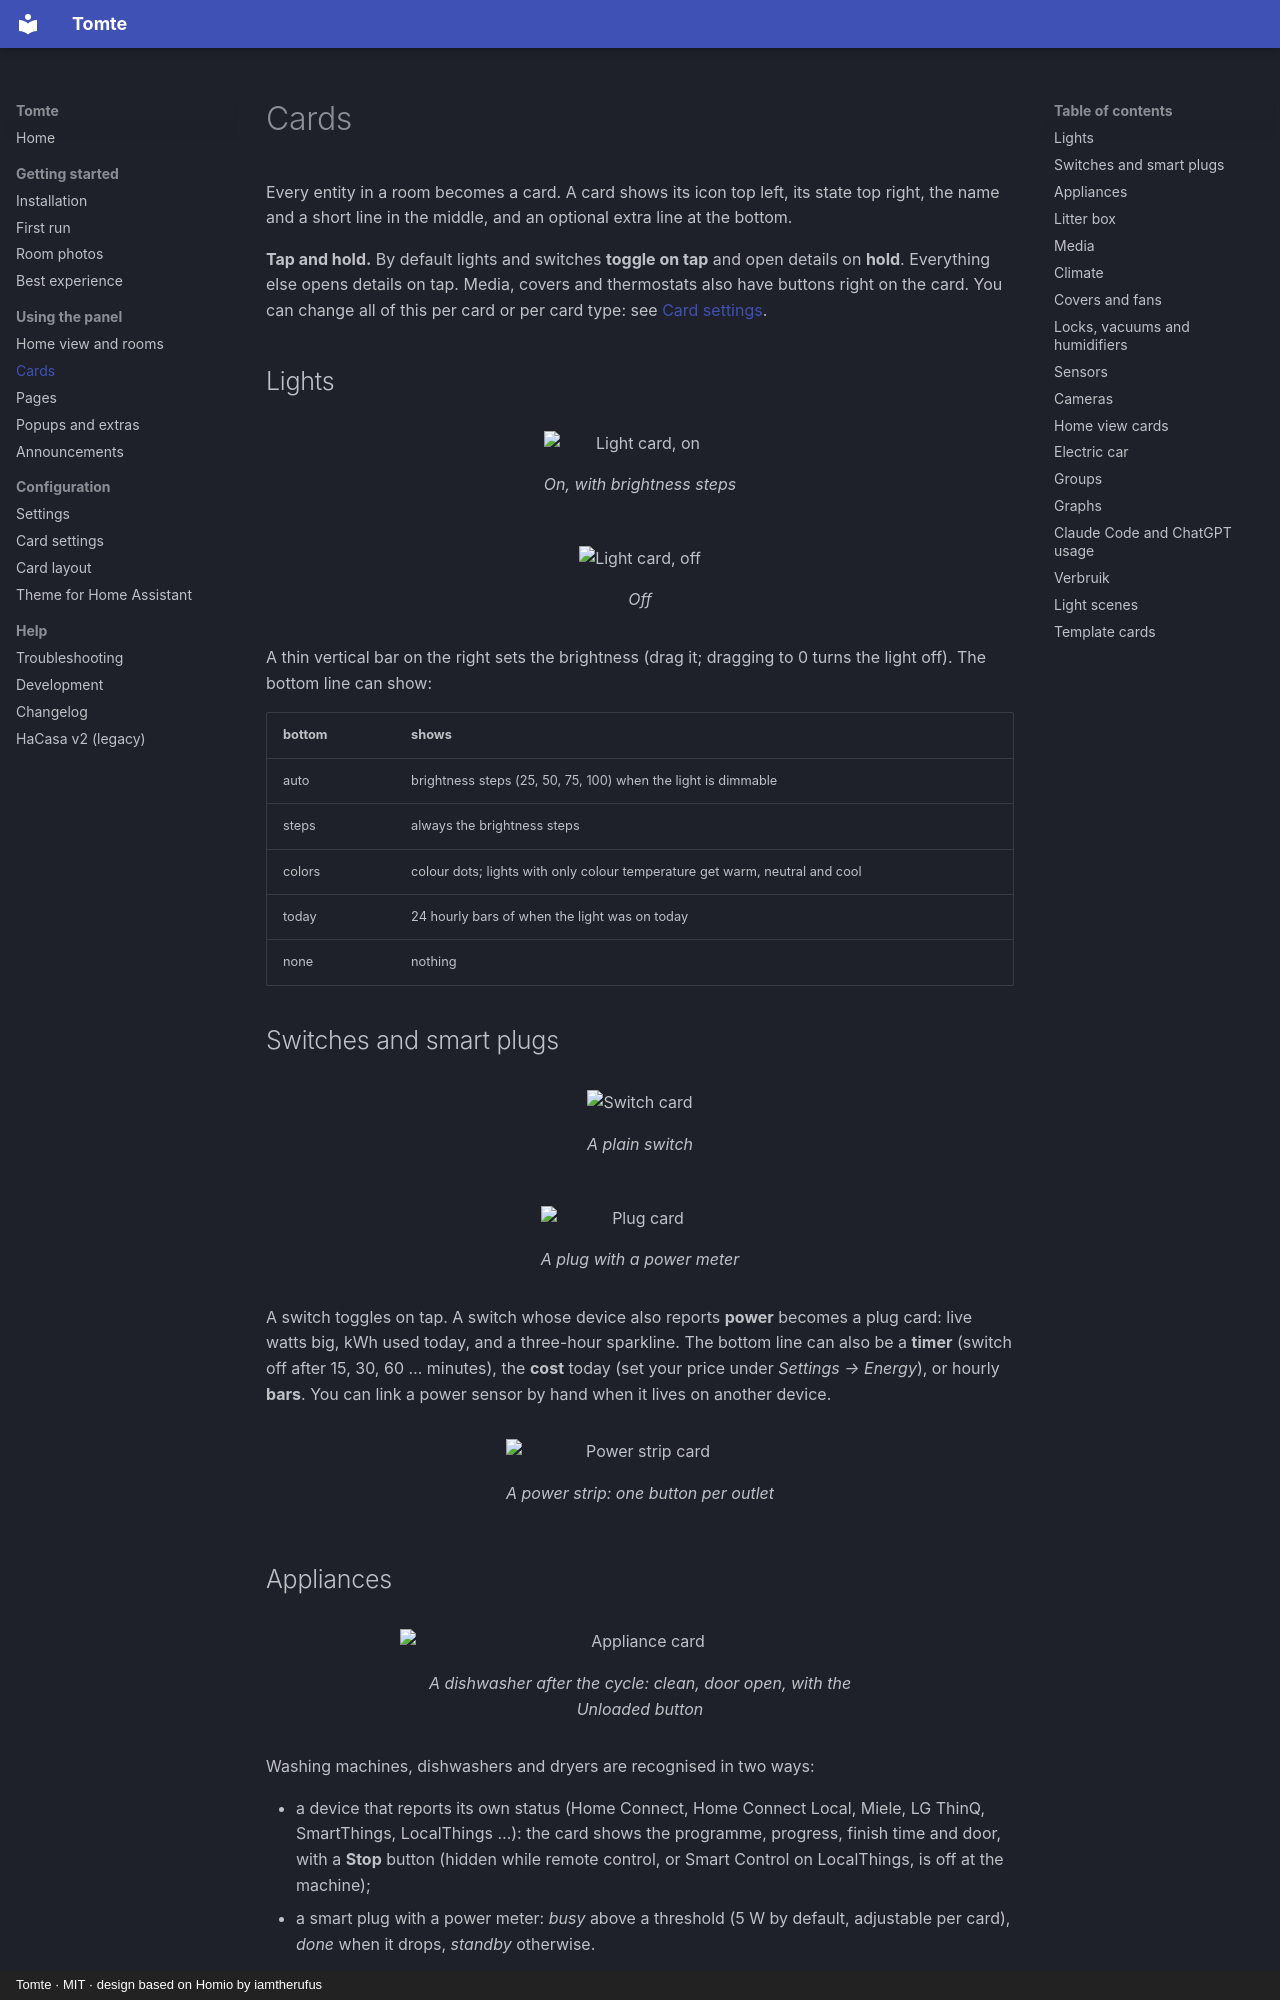

repository: emile-bodin/TomTe · page: cards/index.html · generator: mkdocs · copyright: Tomte · MIT · design based on Homio by iamtherufus

# Cards

Every entity in a room becomes a card. A card shows its icon top left, its state top right, the name and a short line in the middle, and an optional extra line at the bottom.

**Tap and hold.** By default lights and switches **toggle on tap** and open details on **hold**. Everything else opens details on tap. Media, covers and thermostats also have buttons right on the card. You can change all of this per card or per card type: see [Card settings](card-settings.md).

## Lights

<div class="grid2" markdown>
<figure markdown>
![Light card, on](assets/cards/light.webp)
<figcaption>On, with brightness steps</figcaption>
</figure>
<figure markdown>
![Light card, off](assets/cards/light-off.webp)
<figcaption>Off</figcaption>
</figure>
</div>

A thin vertical bar on the right sets the brightness (drag it; dragging to 0 turns the light off). The bottom line can show:

| bottom | shows |
|---|---|
| auto | brightness steps (25, 50, 75, 100) when the light is dimmable |
| steps | always the brightness steps |
| colors | colour dots; lights with only colour temperature get warm, neutral and cool |
| today | 24 hourly bars of when the light was on today |
| none | nothing |

## Switches and smart plugs

<div class="grid2" markdown>
<figure markdown>
![Switch card](assets/cards/switch.webp)
<figcaption>A plain switch</figcaption>
</figure>
<figure markdown>
![Plug card](assets/cards/plug.webp)
<figcaption>A plug with a power meter</figcaption>
</figure>
</div>

A switch toggles on tap. A switch whose device also reports **power** becomes a plug card: live watts big, kWh used today, and a three-hour sparkline. The bottom line can also be a **timer** (switch off after 15, 30, 60 … minutes), the **cost** today (set your price under *Settings → Energy*), or hourly **bars**. You can link a power sensor by hand when it lives on another device.

<div class="grid2" markdown>
<figure markdown>
![Power strip card](assets/cards/strip.webp)
<figcaption>A power strip: one button per outlet</figcaption>
</figure>
</div>
